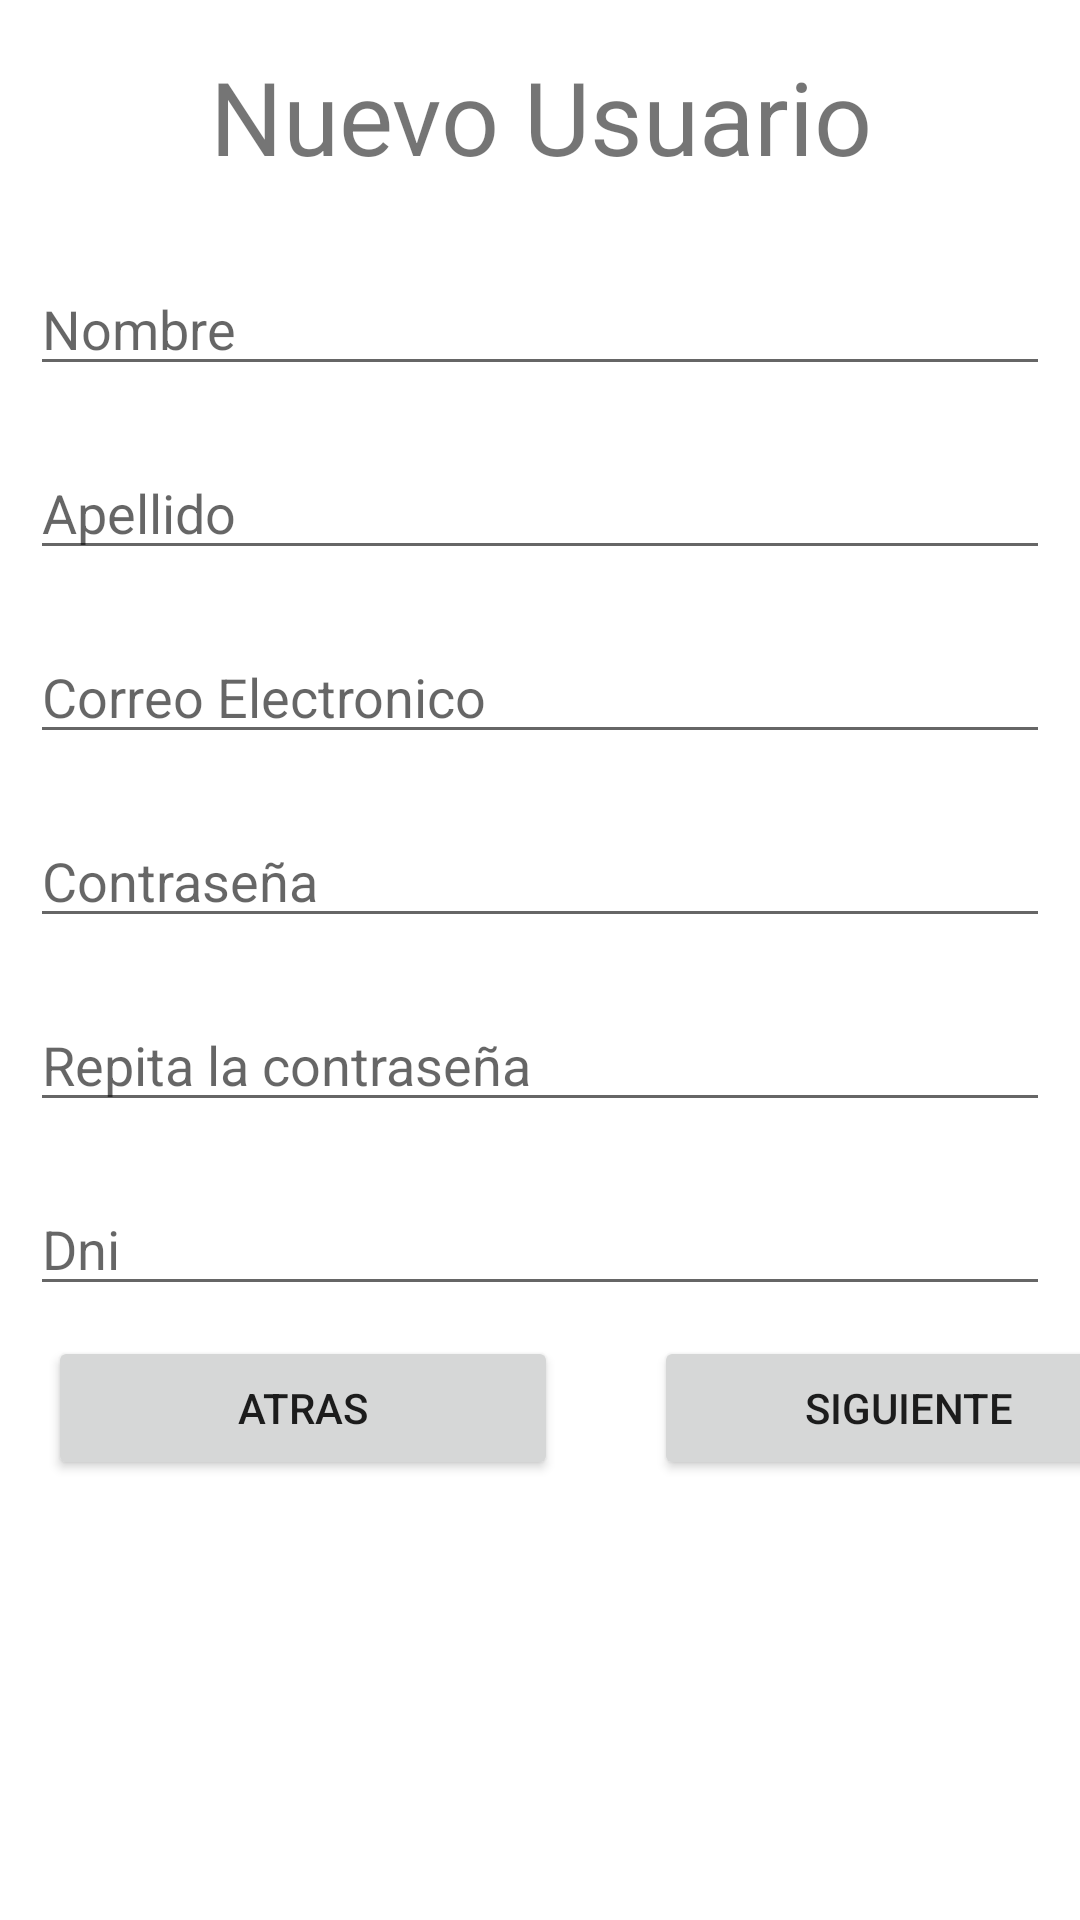

Here is an Android app screen rendered from its layout file. Give the layout XML and the strings, colors and styles it references.
<!-- AndroidManifest.xml: application theme Theme.Comedores -->
<!-- res/layout/activity_registrar_usuario1.xml -->
<?xml version="1.0" encoding="utf-8"?>
<LinearLayout xmlns:android="http://schemas.android.com/apk/res/android"
    xmlns:app="http://schemas.android.com/apk/res-auto"
    xmlns:tools="http://schemas.android.com/tools"
    android:layout_width="match_parent"
    android:layout_height="match_parent"
    android:orientation="vertical"
    tools:context=".RegistrarUsuario1">
    <TextView
        android:id="@+id/tvAltaUsuario"
        android:layout_width="match_parent"
        android:layout_height="wrap_content"
        android:layout_margin="16dp"
        android:text="@string/alta_usuario"
        android:textAlignment="center"
        android:textSize="34sp" />

    <EditText
        android:id="@+id/etNombre"
        android:layout_width="match_parent"
        android:layout_height="wrap_content"
        android:layout_margin="10dp"
        android:ems="10"
        android:hint="@string/nombre"
        android:inputType="textPersonName" />

    <EditText
        android:id="@+id/etApellido"
        android:layout_width="match_parent"
        android:layout_height="wrap_content"
        android:layout_margin="10dp"
        android:ems="10"
        android:hint="@string/apellido"
        android:inputType="textPersonName" />

    <EditText
        android:id="@+id/etEmail"
        android:layout_width="match_parent"
        android:layout_height="wrap_content"
        android:layout_margin="10dp"
        android:ems="10"
        android:hint="@string/correo_electronico"
        android:inputType="textPersonName" />

    <EditText
        android:id="@+id/etPasswordRegistrase"
        android:layout_width="match_parent"
        android:layout_height="wrap_content"
        android:layout_margin="10dp"
        android:ems="10"
        android:hint="@string/password"
        android:inputType="textPassword" />

    <EditText
        android:id="@+id/etRepetirPassword"
        android:layout_width="match_parent"
        android:layout_height="wrap_content"
        android:layout_margin="10dp"
        android:ems="10"
        android:hint="@string/repita_password"
        android:inputType="textPassword" />

    <EditText
        android:id="@+id/etDni"
        android:layout_width="match_parent"
        android:layout_height="wrap_content"
        android:layout_margin="10dp"
        android:ems="10"
        android:hint="@string/dni"
        android:inputType="number" />

    <LinearLayout
        android:layout_width="match_parent"
        android:layout_height="wrap_content"
        android:orientation="horizontal">

        <Button
            android:id="@+id/btnAtras"
            android:layout_width="170dp"
            android:layout_height="wrap_content"
            android:layout_gravity="right"
            android:layout_margin="16dp"
            android:text="@string/btnAtras" />

        <Button
            android:id="@+id/btnSiguiente"
            android:layout_width="170dp"
            android:layout_height="wrap_content"
            android:layout_gravity="right"
            android:layout_margin="16dp"
            android:text="@string/btnSiguiente" />
    </LinearLayout>

</LinearLayout>
<!-- resources referenced by this layout -->
<resources>
  <string name="alta_usuario">Nuevo Usuario</string>
  <string name="apellido">Apellido</string>
  <string name="btnAtras">Atras</string>
  <string name="btnSiguiente">Siguiente</string>
  <string name="correo_electronico">Correo Electronico</string>
  <string name="dni">Dni</string>
  <string name="nombre">Nombre</string>
  <string name="password">Contraseña</string>
  <string name="repita_password">Repita la contraseña</string>
  <style name="Theme.Comedores" parent="Theme.MaterialComponents.DayNight.DarkActionBar">
          
          <item name="colorPrimary">@color/purple_500</item>
          <item name="colorPrimaryVariant">@color/purple_700</item>
          <item name="colorOnPrimary">@color/white</item>
          
          <item name="colorSecondary">@color/purple_200</item>
          <item name="colorSecondaryVariant">@color/teal_700</item>
          <item name="colorOnSecondary">@color/black</item>
          
          <item name="android:statusBarColor" tools:targetApi="l">?attr/colorPrimaryVariant</item>
          
      </style>
  <color name="purple_500">#FF6200EE</color>
  <color name="purple_700">#FF3700B3</color>
  <color name="white">#FFFFFFFF</color>
  <color name="purple_200">#FFBB86FC</color>
  <color name="teal_700">#FF018786</color>
  <color name="black">#FF000000</color>
</resources>
